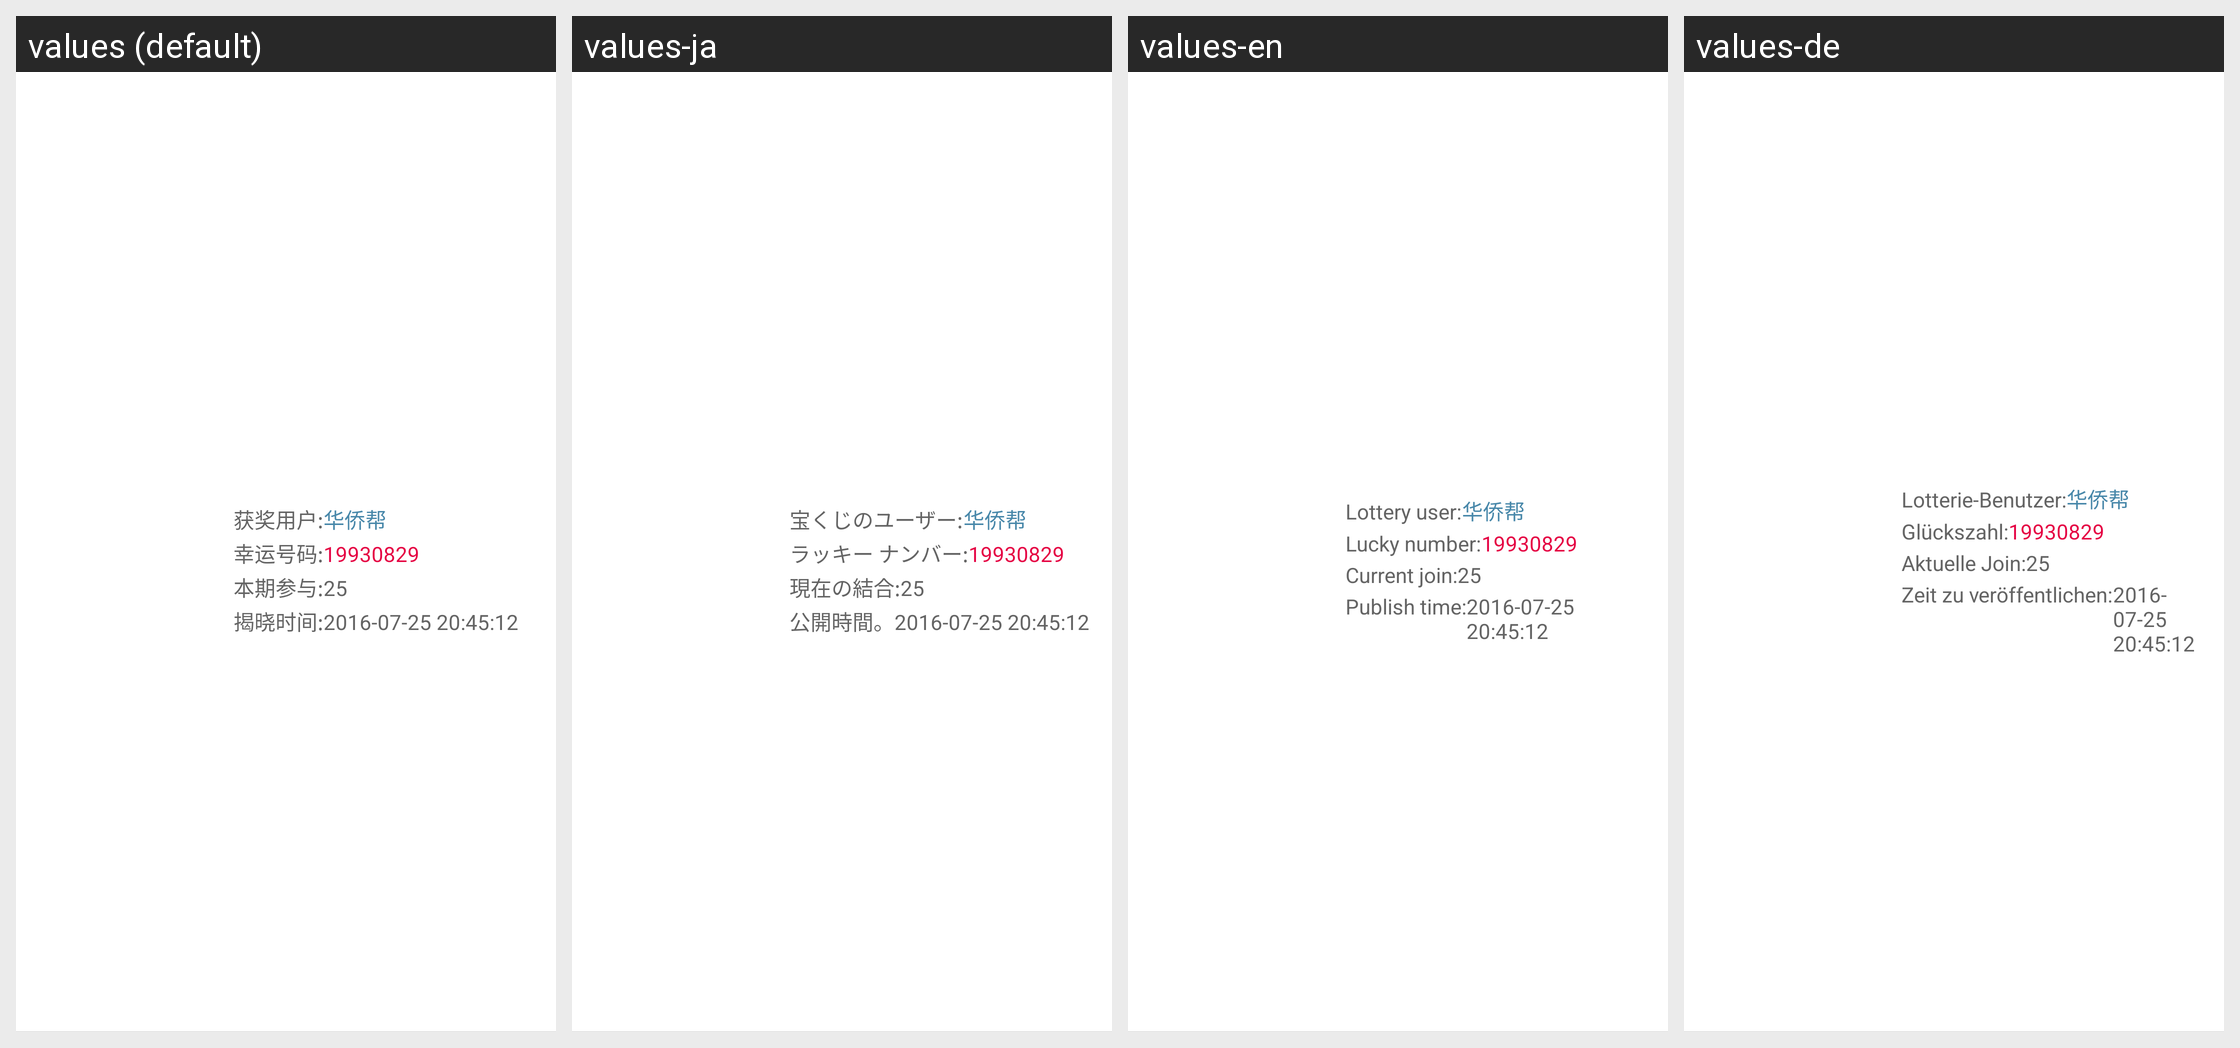

For this localized Android screen grid, give each drawn string resource with its value in every locale shown.
Android screen res/layout/hwg_yyg_item_pre_record.xml rendered under 4 locales, left to right: values (default), values-ja, values-en, values-de. Device: Nexus 5 (rendered at 1080×1920; each locale shown at half size, 540×960, under a caption strip naming it); theme MyThemeNight_HQB.
Other locales in the repository, not shown: values-zh-rCN, values-zh-rTW.
Strings drawn on this screen, with the default value and each locale's value (text and hints the layout hard-codes, and strings that could not be matched under every locale, appear in the picture but are not listed):

lottery_user
  values: 获奖用户:
  values-ja: 宝くじのユーザー:
  values-en: Lottery user:
  values-de: Lotterie-Benutzer:

lucky_number
  values: 幸运号码:
  values-ja: ラッキー ナンバー:
  values-en: Lucky number:
  values-de: Glückszahl:

current_join
  values: 本期参与:
  values-ja: 現在の結合:
  values-en: Current join:
  values-de: Aktuelle Join:

publish_time
  values: 揭晓时间:
  values-ja: 公開時間。
  values-en: Publish time:
  values-de: Zeit zu veröffentlichen:
